Photos from the image-classification dataset "data" in the GitHub repository fletcherd3/Antarctic-Snowstorm-Classification. Its 2 classes are: clear, storm.

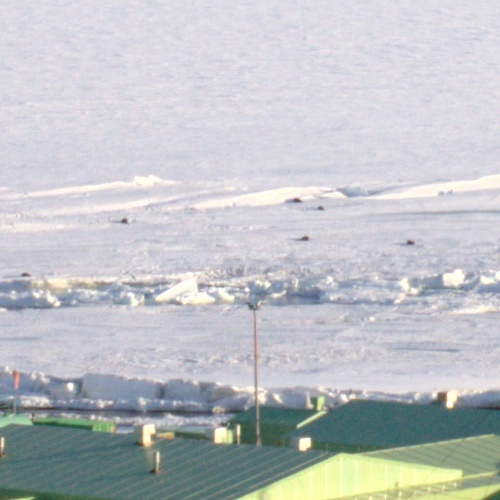
Label: clear

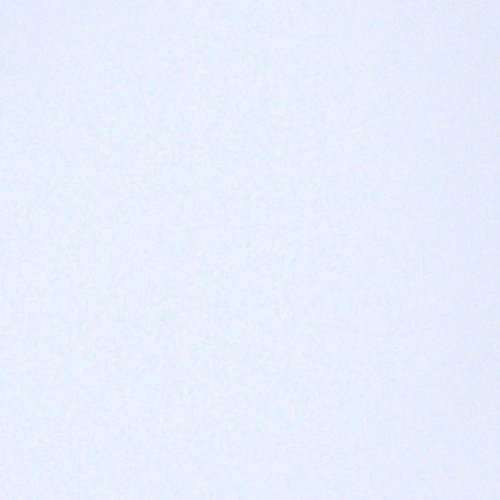
Label: storm

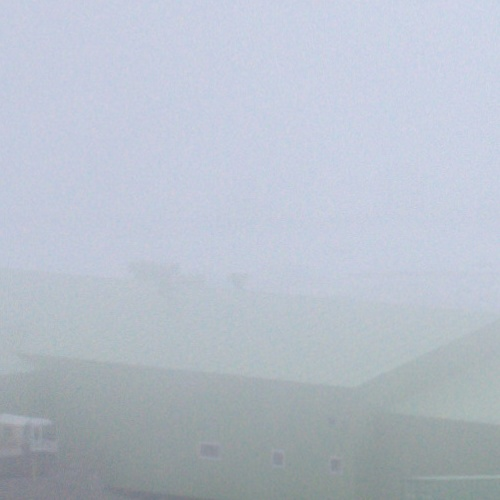
Label: storm

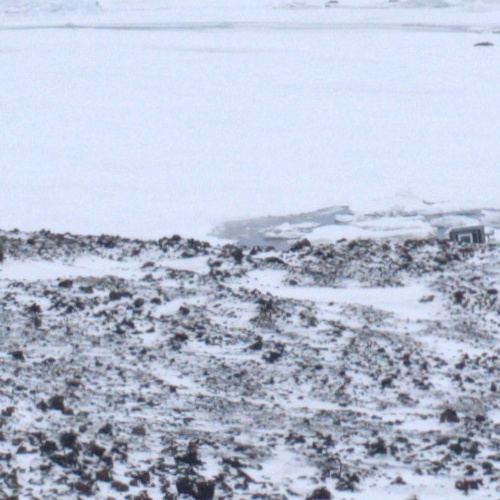
Label: clear

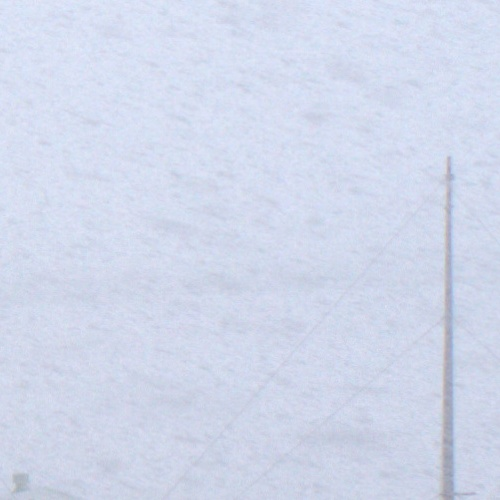
Label: storm

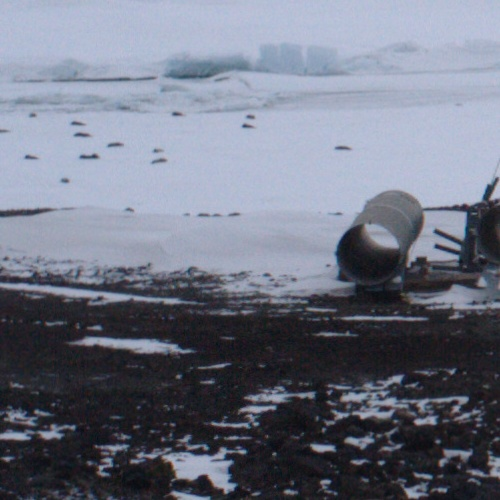
Label: clear
